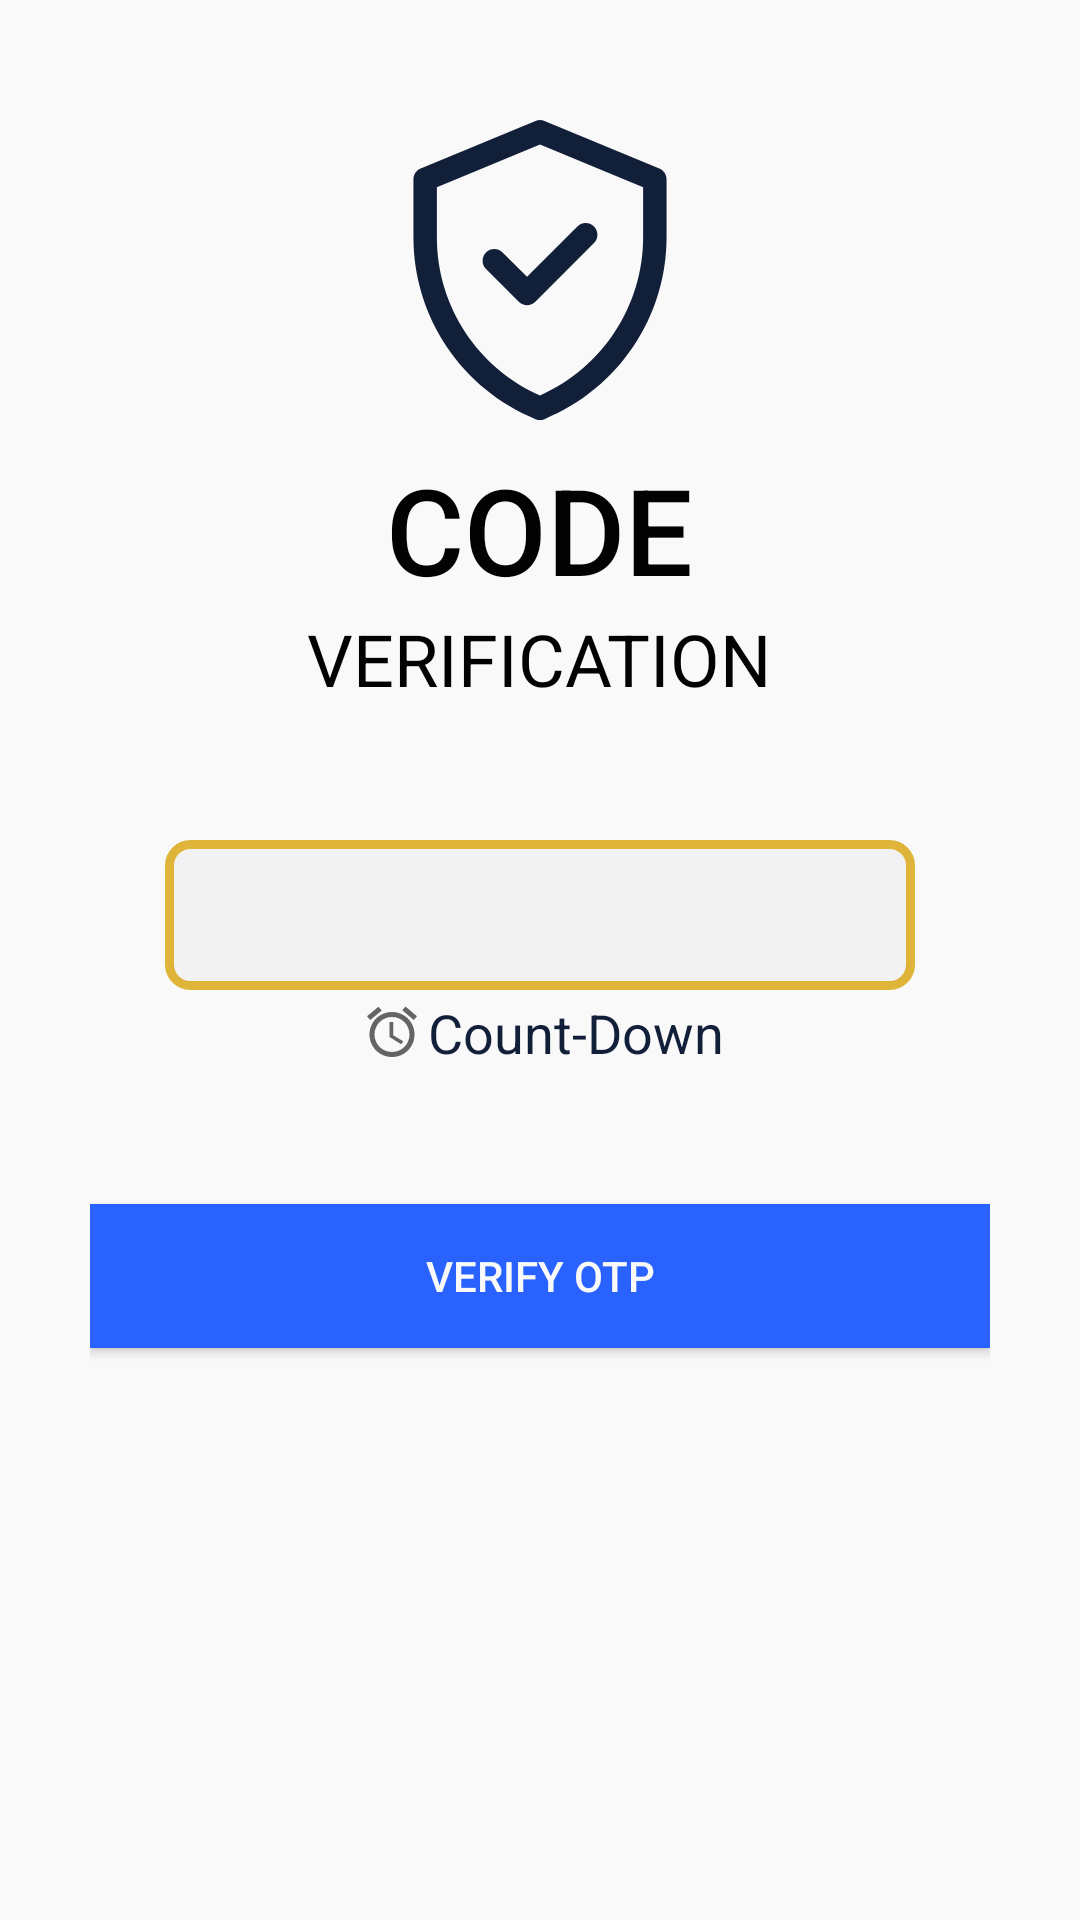

Reconstruct the res/layout file that produces this screen, plus the resources it refers to.
<!-- AndroidManifest.xml: application theme AppTheme -->
<!-- res/layout/activity_o_t_p_verification.xml -->
<?xml version="1.0" encoding="utf-8"?>
<ScrollView
    android:layout_gravity="center"
    xmlns:android="http://schemas.android.com/apk/res/android"
    xmlns:app="http://schemas.android.com/apk/res-auto"
    xmlns:tools="http://schemas.android.com/tools"
    android:layout_width="match_parent"
    android:layout_height="wrap_content"
    android:background="@color/white"
    tools:context=".OTPVerification">

    <LinearLayout
        android:layout_width="match_parent"
        android:layout_height="wrap_content"
        android:orientation="vertical"
        android:padding="30dp">

        <ImageView
            android:layout_margin="10dp"
            android:layout_gravity="center"
            android:layout_width="100dp"
            android:layout_height="100dp"
            android:src="@drawable/ic_verified"
            app:tint="@color/background6" />

        <TextView
            android:layout_margin="5dp"
            android:layout_width="wrap_content"
            android:layout_height="wrap_content"
            android:layout_gravity="center"
            android:fontFamily="sans-serif-medium"
            android:includeFontPadding="false"
            android:text="CODE"
            android:textAlignment="center"
            android:textAllCaps="true"
            android:textColor="@color/black"
            android:textSize="40sp" />

        <TextView
            android:layout_width="wrap_content"
            android:layout_height="wrap_content"
            android:layout_gravity="center"
            android:fontFamily="sans-serif"
            android:includeFontPadding="false"
            android:text="Verification"
            android:textAlignment="center"
            android:textAllCaps="true"
            android:textColor="@color/black"
            android:textSize="24sp" />






        <LinearLayout
            android:orientation="vertical"
            android:layout_marginEnd="20dp"
            android:layout_marginStart="20dp"
            android:layout_marginTop="40dp"
            android:layout_gravity="center"
            android:padding="5dp"
            android:layout_width="match_parent"
            android:layout_height="wrap_content">
            <EditText
                android:background="@drawable/edittext_curve_bg"
                android:id="@+id/otpedit"
                android:gravity="center"
                android:layout_width="match_parent"
                android:layout_height="50dp">

            </EditText>
            <LinearLayout
                android:layout_marginTop="2dp"
                android:layout_gravity="center"
                android:orientation="horizontal"
                android:layout_width="wrap_content"
                android:layout_height="wrap_content">
                <ImageView
                    android:layout_margin="2dp"
                    android:src="@drawable/ic_baseline_access_alarms_24"
                    android:layout_width="20dp"
                    android:layout_height="20dp">

                </ImageView>
                <TextView
                    android:gravity="end"
                    android:id="@+id/countdown"
                    android:text="Count-Down"
                    android:textAlignment="viewEnd"
                    android:textColor="@color/background6"
                    android:textSize="18sp"
                    android:layout_width="wrap_content"
                    android:layout_height="wrap_content">

                </TextView>
            </LinearLayout>


        </LinearLayout>


        <Button
            android:id="@+id/verifyotp"
            android:layout_width="match_parent"
            android:layout_height="wrap_content"
            android:layout_marginTop="40dp"
            android:background="@color/blue_A700"
            android:text="Verify OTP"
            android:textColor="@color/white"
            android:transitionName="transition_OTP_screen" />

        <Button
            android:visibility="invisible"
            android:id="@+id/resendotp"
            android:layout_width="match_parent"
            android:layout_height="wrap_content"
            android:layout_marginTop="40dp"
            android:background="@color/background6"
            android:text="Resend OTP"
            android:textColor="@color/white"
            android:transitionName="transition_OTP_screen" />


    </LinearLayout>

</ScrollView>
<!-- resources referenced by this layout -->
<resources>
  <color name="background6">#121F39</color>
  <color name="black">#020202</color>
  <color name="blue_A700">#2962FF</color>
  <color name="white">#FAF9F9</color>
  <!-- drawable edittext_curve_bg (drawable) -->
  <?xml version="1.0" encoding="utf-8"?>
  <shape xmlns:android="http://schemas.android.com/apk/res/android"
      android:shape="rectangle" >
  
      <solid android:color="#f2f2f2" />
  
      <corners
          android:bottomLeftRadius="7dp"
          android:bottomRightRadius="7dp"
          android:topLeftRadius="7dp"
          android:topRightRadius="7dp" />
  
  
      <stroke
          android:width="3dp"
          android:color="#DFB539" />
  
  </shape>
  <!-- drawable ic_baseline_access_alarms_24 (drawable) -->
  <vector xmlns:android="http://schemas.android.com/apk/res/android"
      android:width="24dp"
      android:height="24dp"
      android:viewportWidth="24"
      android:viewportHeight="24"
      android:tint="?attr/colorControlNormal">
    <path
        android:fillColor="@color/whiteBodyColor"
        android:pathData="M22,5.7l-4.6,-3.9 -1.3,1.5 4.6,3.9L22,5.7zM7.9,3.4L6.6,1.9 2,5.7l1.3,1.5 4.6,-3.8zM12.5,8L11,8v6l4.7,2.9 0.8,-1.2 -4,-2.4L12.5,8zM12,4c-5,0 -9,4 -9,9s4,9 9,9 9,-4 9,-9 -4,-9 -9,-9zM12,20c-3.9,0 -7,-3.1 -7,-7s3.1,-7 7,-7 7,3.1 7,7 -3.1,7 -7,7z"/>
  </vector>
  <!-- drawable ic_verified (drawable) -->
  <vector xmlns:android="http://schemas.android.com/apk/res/android"
      xmlns:aapt="http://schemas.android.com/aapt"
      android:width="512dp"
      android:height="512dp"
      android:viewportWidth="512"
      android:viewportHeight="512">
    <path
        android:pathData="m459.669,82.906 l-196,-81.377c-4.91,-2.038 -10.429,-2.039 -15.338,0l-196,81.377c-7.465,3.1 -12.331,10.388 -12.331,18.471v98.925c0,136.213 82.329,258.74 208.442,310.215 4.844,1.977 10.271,1.977 15.116,0 126.111,-51.474 208.442,-174.001 208.442,-310.215v-98.925c0,-8.083 -4.865,-15.371 -12.331,-18.471zM432,200.302c0,115.795 -68,222.392 -176,269.974 -105.114,-46.311 -176,-151.041 -176,-269.974v-85.573l176,-73.074 176,73.074zM233.894,267.716 L319.858,181.753c7.81,-7.81 20.473,-7.811 28.284,0s7.81,20.474 -0.001,28.284l-100.105,100.105c-7.812,7.812 -20.475,7.809 -28.284,0l-55.894,-55.894c-7.811,-7.811 -7.811,-20.474 0,-28.284s20.474,-7.811 28.284,0z">
      <aapt:attr name="android:fillColor">
        <gradient 
            android:startY="256"
            android:startX="40"
            android:endY="256"
            android:endX="472"
            android:type="linear">
          <item android:offset="0" android:color="#FF80D8FF"/>
          <item android:offset="1" android:color="#FFEA80FC"/>
        </gradient>
      </aapt:attr>
    </path>
  </vector>
  <style name="AppTheme" parent="Theme.MaterialComponents.Light.NoActionBar.Bridge">
          
          <item name="colorPrimary">@color/colorPrimary</item>
          <item name="colorPrimaryDark">@color/colorPrimaryDark</item>
          <item name="colorAccent">@color/colorAccent</item>
          <item name="android:windowContentTransitions">true</item>
  
  
  
      </style>
  <color name="whiteBodyColor">#FCFCFC</color>
  <color name="colorPrimary">#6200EE</color>
  <color name="colorPrimaryDark">#090610</color>
  <color name="colorAccent">#935A79</color>
</resources>
